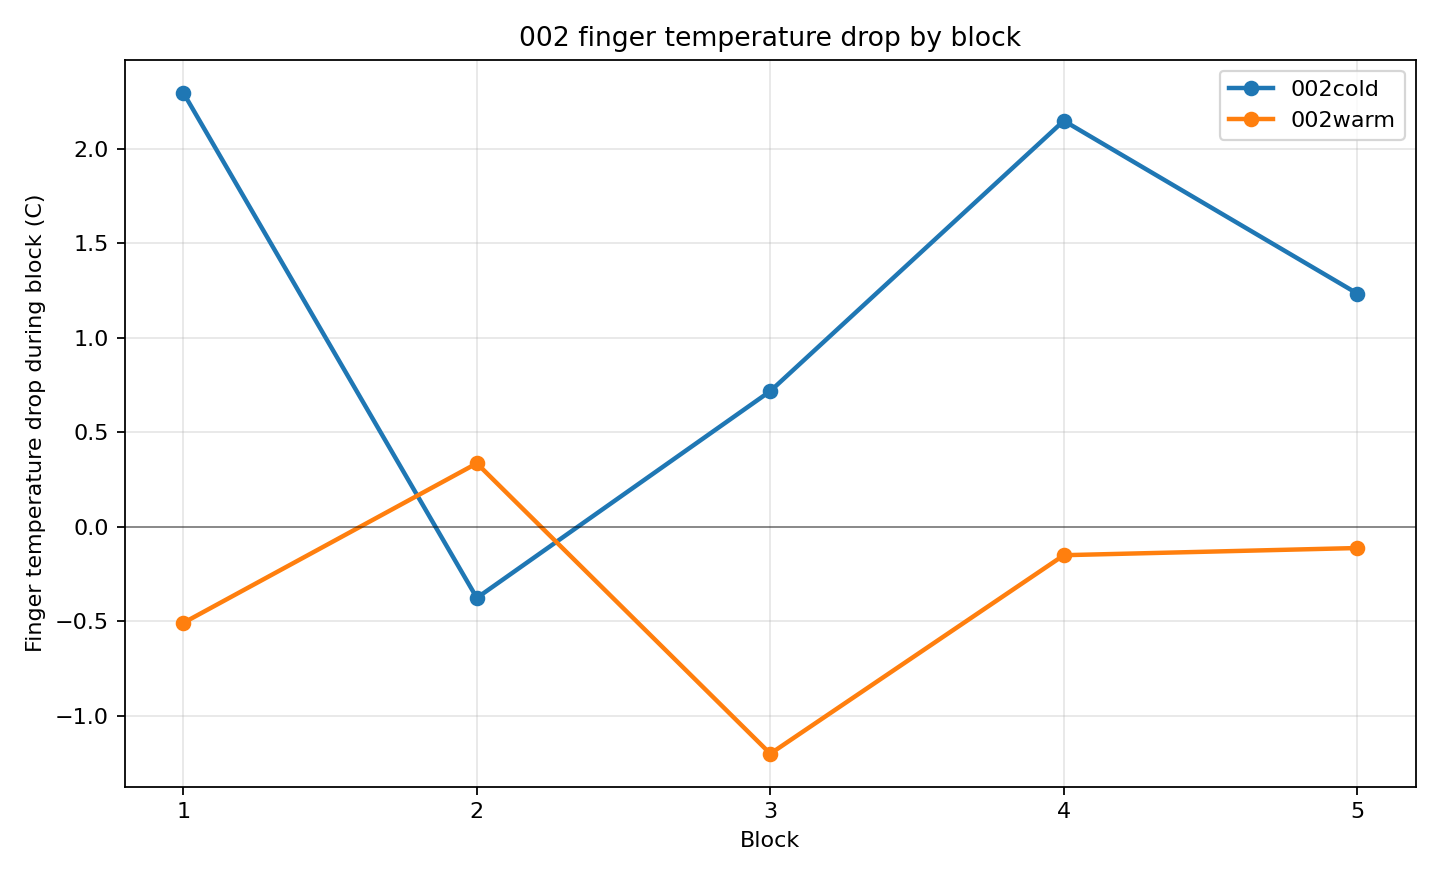

Values plotted in this chart, from the file beside it:
condition, temperature_file, block, temp_anchor_sec, sync_lead, sync_jump_c, block_start_temp_sec, block_end_temp_sec, finger_temp_start_c, finger_temp_end_c, finger_temp_drop_c
002cold, 5.12_002cold.csv, 1, 11, lead3, 4.650, 23.39, 143, 24.14, 21.85, 2.296
002cold, 5.12_002cold.csv, 2, 11, lead3, 4.650, 331.1, 455.8, 18.79, 19.16, -0.3760
002cold, 5.12_002cold.csv, 3, 11, lead3, 4.650, 649.1, 767.3, 19.7, 18.98, 0.7180
002cold, 5.12_002cold.csv, 4, 11, lead3, 4.650, 944.8, 1061, 16.66, 14.51, 2.148
002cold, 5.12_002cold.csv, 5, 11, lead3, 4.650, 1262, 1379, 14.77, 13.53, 1.234
002warm, 5.12_002warm.csv, 1, 26, lead4, 1.020, 43.1, 171.9, 25.11, 25.62, -0.5080
002warm, 5.12_002warm.csv, 2, 26, lead4, 1.020, 358.5, 481.1, 26.62, 26.29, 0.3360
002warm, 5.12_002warm.csv, 3, 26, lead4, 1.020, 656.7, 778, 26.59, 27.79, -1.2
002warm, 5.12_002warm.csv, 4, 26, lead4, 1.020, 967.5, 1092, 28.22, 28.37, -0.1500
002warm, 5.12_002warm.csv, 5, 26, lead4, 1.020, 1253, 1361, 28.6, 28.71, -0.1120
